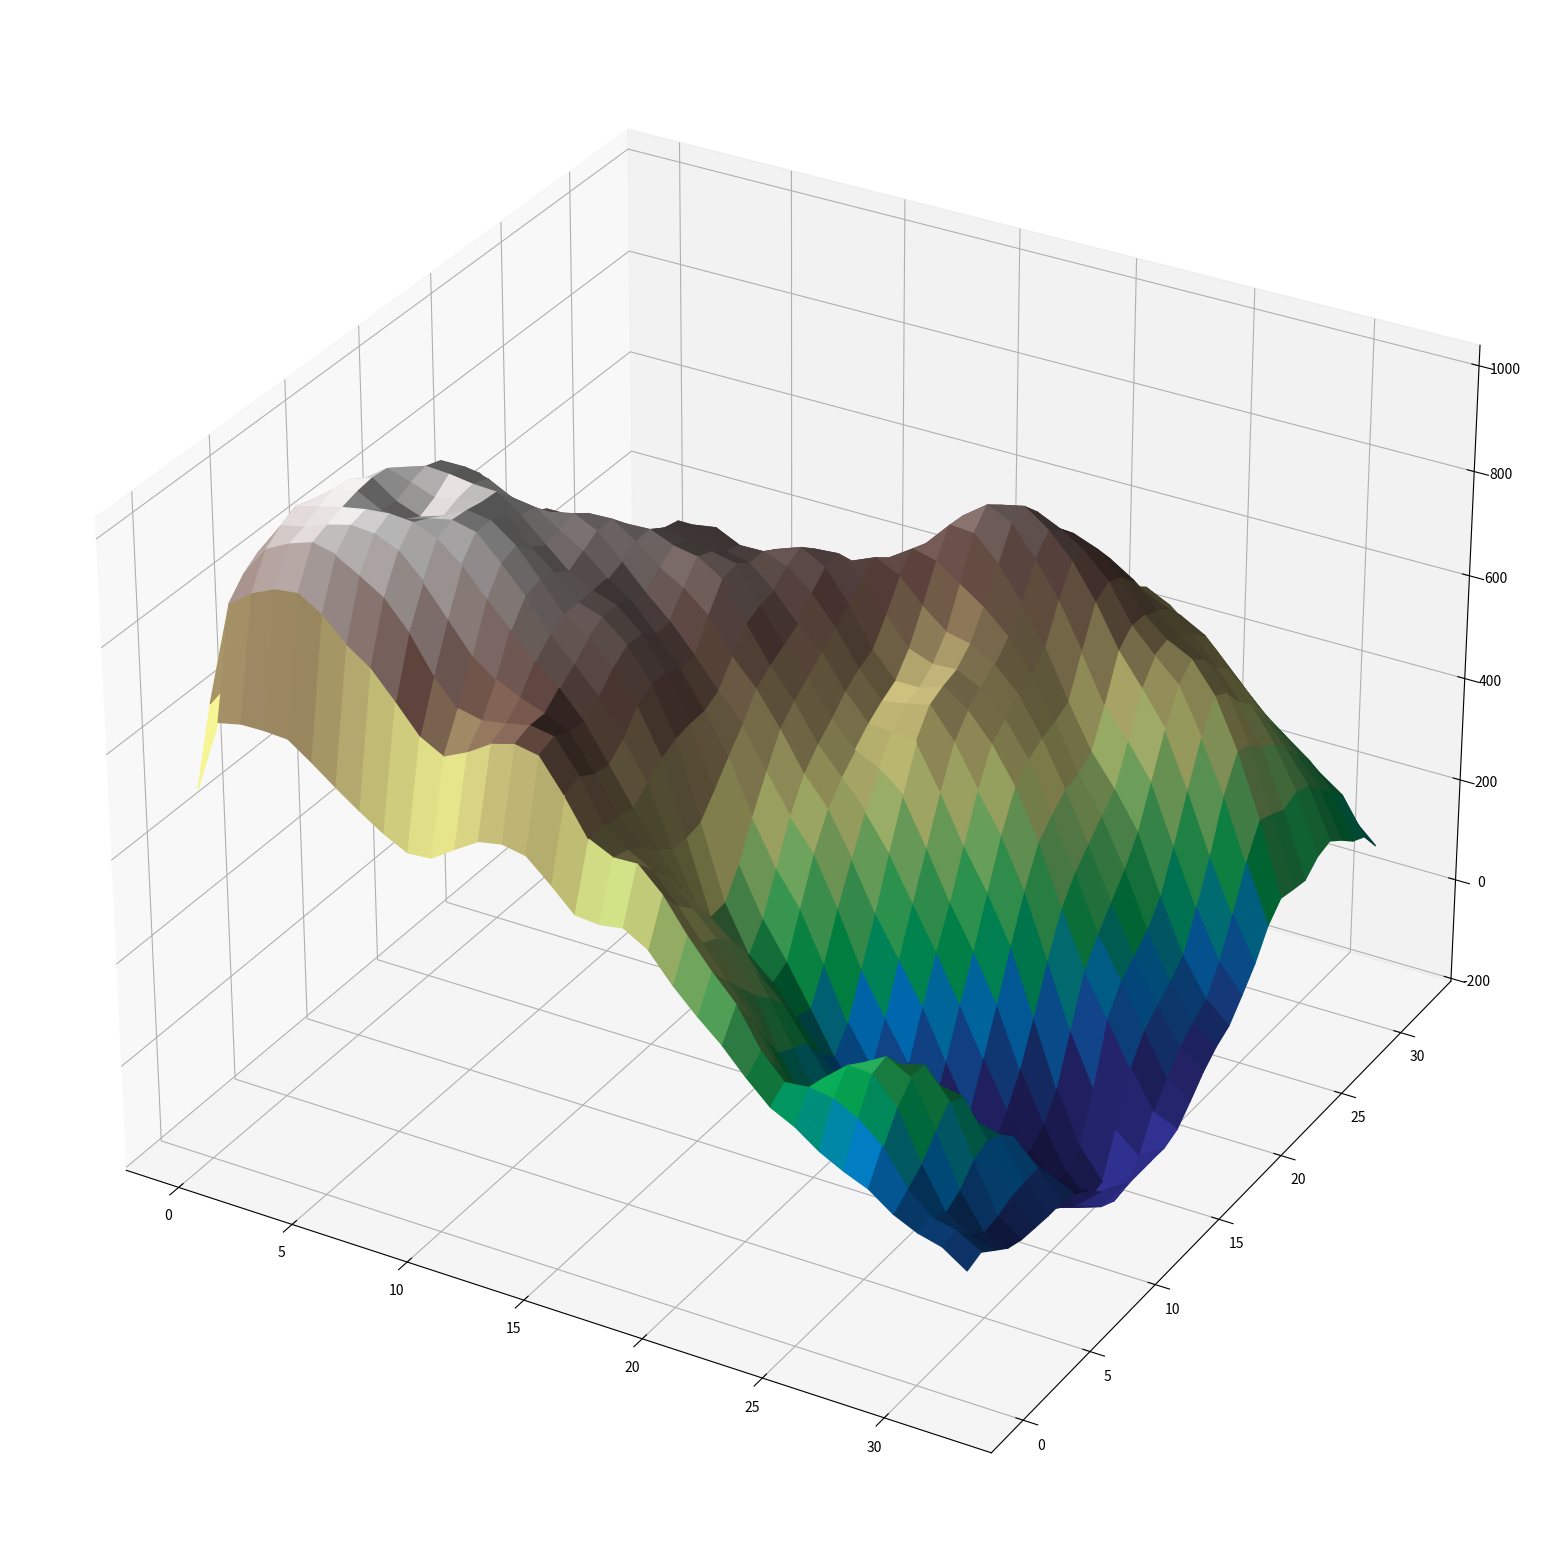

Generate this figure with matplotlib:
import math
import random
import numpy as np
import scipy as sp
import scipy.ndimage
from matplotlib import cm
import matplotlib.pyplot as plt

def PrepareWeights(weights):
   return weights / np.sum(weights[:])

def Smoothening(tab, weights):
   return sp.ndimage.convolve(tab, weights, mode='constant')

def Distance(p1,p2):
   return math.sqrt((p2[0] - p1[0])**2 + (p2[1] - p1[1])**2 + (landscape[p2] - landscape[p1])**2)

def MakeTriangle(p1,p2,p3, r, iter):
   iter -= 1
   
   tab = []
   tab.append(random.random() * math.pow(math.dist(p1, p2), r))
   tab.append(random.random() * math.pow(math.dist(p1, p3), r))
   tab.append(random.random() * math.pow(math.dist(p2, p3), r))

   for i in range(3):
      if random.randint(0, 1) == 0:
         tab[i] = -tab[i]
   
   p1_2 = (int((p1[0]+p2[0])/2), int((p1[1]+p2[1])/2))
   p1_3 = (int((p1[0]+p3[0])/2), int((p1[1]+p3[1])/2))
   p2_3 = (int((p2[0]+p3[0])/2), int((p2[1]+p3[1])/2))

   if landscape[p1_2] == 0:
      landscape[p1_2] = (landscape[p1] + landscape[p2])/2 + tab[0]
   if landscape[p1_3] == 0:
      landscape[p1_3] = (landscape[p1] + landscape[p3])/2 + tab[1]
   if landscape[p2_3] == 0:
      landscape[p2_3] = (landscape[p2] + landscape[p3])/2 + tab[2]

   if (iter == 0):
      return

   MakeTriangle(p1,p1_2,p1_3, r, iter)
   MakeTriangle(p2,p1_2,p2_3, r, iter)
   MakeTriangle(p3,p1_3,p2_3, r, iter)
   MakeTriangle(p1_2,p1_3,p2_3, r, iter)

def FillArray():
   for x in range(1, 2**N + 1):
      for y in range(x):
         landscape[x][y] = landscape[y][x]

weights = np.array([[0, 0, 1, 0, 0],
                    [0, 2, 4, 2, 0],
                    [1, 4, 8, 4, 1],
                    [0, 2, 4, 2, 0],
                    [0, 0, 1, 0, 0]],
                    dtype=float)
# weights = np.array([[0, 1, 0],
#                     [1, 2, 1],
#                     [0, 1, 0]],
#                     dtype=float)

f = plt.figure()
ax = plt.axes(projection="3d")
N = 5
R = 0.7

landscape = np.zeros(shape = (2**N + 1, 2**N + 1))

p1 = (0, 0)
p2 = (0, 2**N)
p3 = (2**N, 2**N)

landscape[p1] = random.random() * 2**N
landscape[p2] = random.random() * 2**N
landscape[p3] = random.random() * 2**N

MakeTriangle(p1,p2,p3, R, N)
FillArray()
PrepareWeights(weights)
landscape = Smoothening(landscape, weights)

base = np.zeros(shape=(2**N+1, 2**N+1))

base[0, 0] = random.random() * 20
base[0, 2**N] = random.random() * 20
base[2**N, 0] = random.random() * 20
base[2**N, 2**N] = random.random() * 20

for x in range(0,(2**N+1)):
   if x not in [0,2**N]:
      base[x][0] = base[0][0]*(2**N-x)/2**N + base[2**N][0]*x/2**N
      base[x][2**N] = base[0][2**N]*(2**N-x)/2**N + base[2**N][2**N]*x/2**N
   for y in range(0,(2**N+1)):
      if y not in [0, 2 ** N]:
         base[x][y] = base[x][0]*(2**N-y)/2**N + base[x][2**N]*y/2**N

for x in range(0,(2**N+1)):
   for y in range(0, (2**N+1)):
      landscape[x][y] += base[x][y]
x_data = np.arange(0, 2**N + 1, 1)
y_data = np.arange(0, 2**N + 1, 1)

X, Y = np.meshgrid(x_data, y_data)

f.set_figwidth(20)
f.set_figheight(20)
X, Y = np.meshgrid(x_data, y_data)
coloring = cm.terrain(landscape/np.amax(landscape))
ax.plot_surface(X, Y, landscape, facecolors=coloring, cstride=1, rstride=1)
plt.show()
# plt.savefig('plot3.jpg')